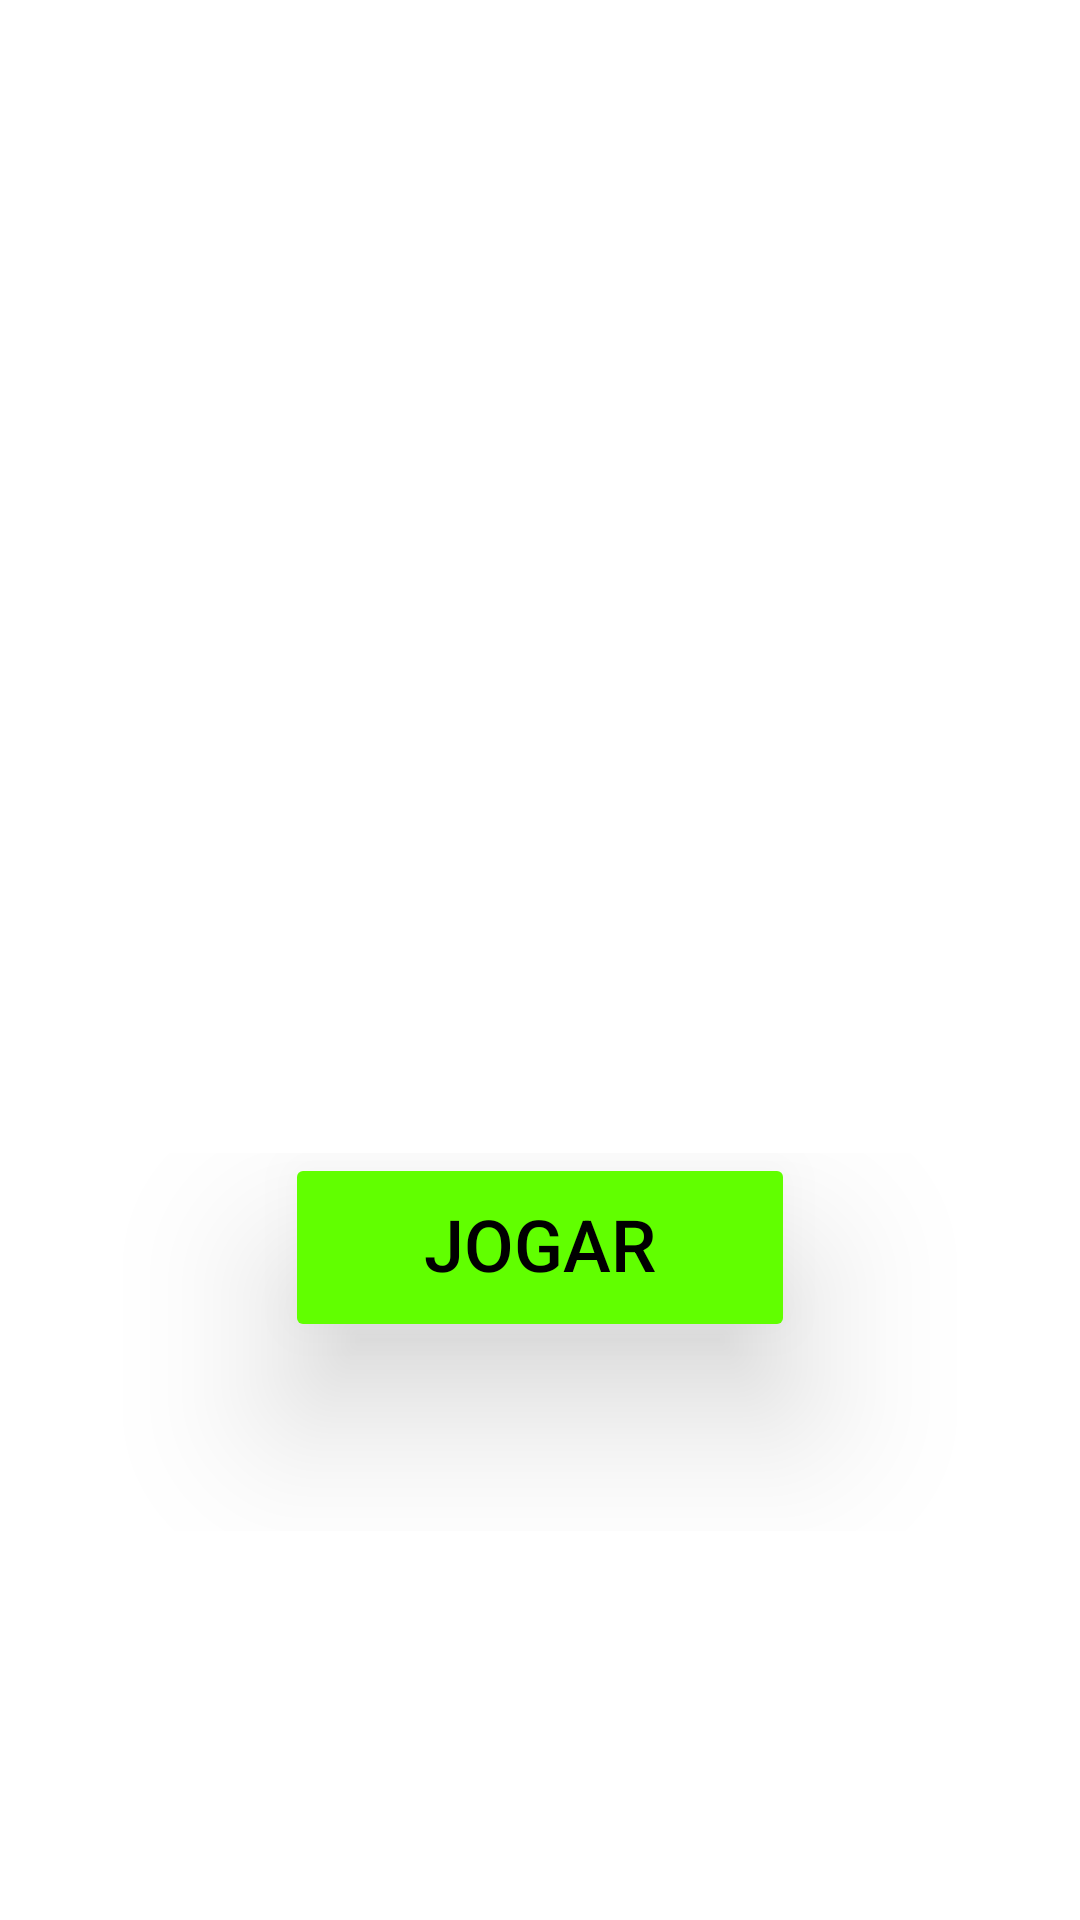

Android layout source for this screen:
<!-- AndroidManifest.xml: application theme AppThemeAlle -->
<!-- res/layout/activity_welcome.xml -->
<?xml version="1.0" encoding="utf-8"?>
<androidx.constraintlayout.widget.ConstraintLayout xmlns:android="http://schemas.android.com/apk/res/android"
    xmlns:app="http://schemas.android.com/apk/res-auto"
    xmlns:tools="http://schemas.android.com/tools"
    android:id="@+id/main"
    android:layout_width="match_parent"
    android:layout_height="match_parent"
    android:background="@mipmap/splsh"
    tools:context=".Welcome">


    <LinearLayout
        android:layout_width="0dp"
        android:layout_height="wrap_content"
        android:gravity="center"
        android:orientation="vertical"
        app:layout_constraintBottom_toBottomOf="parent"
        app:layout_constraintEnd_toEndOf="parent"
        app:layout_constraintHorizontal_bias="0.0"
        app:layout_constraintStart_toStartOf="parent"
        app:layout_constraintTop_toTopOf="parent"
        app:layout_constraintVertical_bias="0.748">

        <Button
            android:id="@+id/btt_entrar"
            style="@style/Theme.MaterialComponents.DayNight"
            android:layout_width="170dp"
            android:layout_height="63dp"
            android:layout_alignParentEnd="true"


            android:layout_alignParentBottom="true"

            android:backgroundTint="#61FF00"
            android:elevation="20dp"
            android:fontFamily="sans-serif-medium"
            android:includeFontPadding="false"
            android:text="JOGAR"
            android:textAllCaps="false"
            android:textColor="#000"
            android:textSize="24sp"
            android:translationZ="30dp" />

        <Button
            android:id="@+id/button5"
            android:layout_width="235dp"
            android:layout_height="63dp"
            android:backgroundTint="#00FFFFFF"
            android:text="Criar conta"
            android:textAllCaps="false"
            android:textColor="#FFFCFC"
            android:textSize="16sp"
            android:visibility="invisible" />


    </LinearLayout>


</androidx.constraintlayout.widget.ConstraintLayout>
<!-- resources referenced by this layout -->
<resources>
  <style name="AppThemeAlle" parent="Theme.MaterialComponents.DayNight.NoActionBar">
          
  
          <item name="android:windowSplashScreenAnimatedIcon">@null</item>
          <item name="android:windowSplashScreenAnimationDuration">0</item>
      </style>
</resources>
